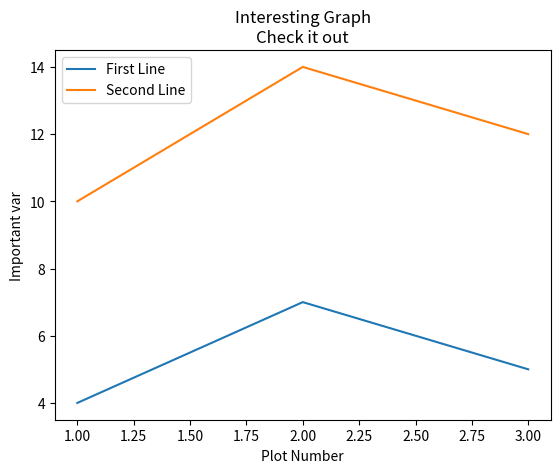

Generate this figure with matplotlib:
import matplotlib.pyplot as plt

x = [1, 2, 3]
y = [4, 7, 5]

x2 = [1, 2, 3]
y2 = [10, 14, 12]

plt.plot(x, y, label="First Line")
plt.plot(x2, y2, label="Second Line")
plt.xlabel("Plot Number")
plt.ylabel("Important var")
plt.title("Interesting Graph\nCheck it out")
plt.legend()

plt.show()
